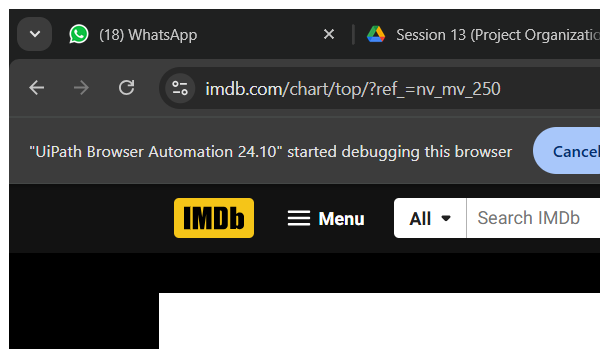
Workflow: IMDb_CloseBrowser

Step 1: Attach Browser 'Close Browser' in window 'IMDb Top 250 Movies' (chrome.exe)
